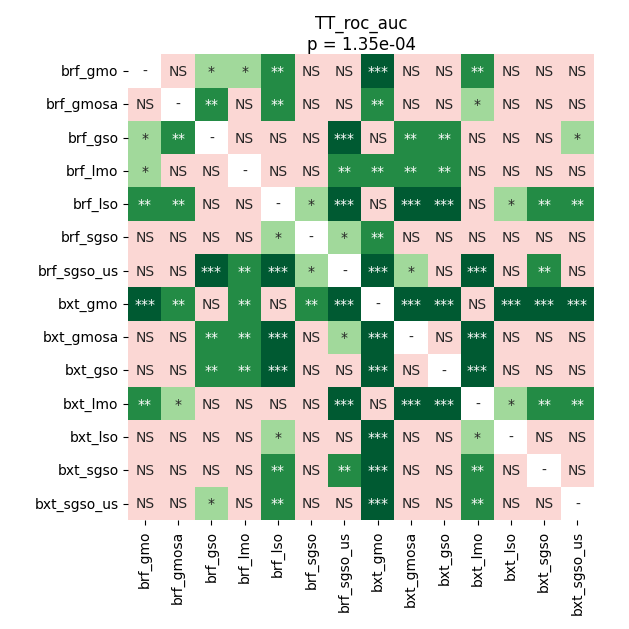

The data file committed next to this chart (first rows):
	brf_gmo	brf_gmosa	brf_gso	brf_lmo	brf_lso	brf_sgso	brf_sgso_us	bxt_gmo	bxt_gmosa	bxt_gso	bxt_lmo	bxt_lso	bxt_sgso	bxt_sgso_us
brf_gmo	1.0	0.7375	0.02702	0.02702	0.002777	0.2915	0.2146	0.0004628	0.8354	0.9799	0.00216	0.2915	0.2915	0.7375
brf_gmosa	0.7375	1.0	0.00648	0.2915	0.005875	0.4881	0.09808	0.00648	0.8893	0.7375	0.03617	0.691	0.8354	0.8896
brf_gso	0.02702	0.00648	1.0	0.5861	0.1377	0.07813	0.0006409	0.1071	0.005192	0.00216	0.3094	0.1293	0.08766	0.04867
brf_lmo	0.02702	0.2915	0.5861	1.0	0.07098	0.2574	0.001736	0.003471	0.00648	0.004166	0.06282	0.183	0.183	0.1071
brf_lso	0.002777	0.005875	0.1377	0.07098	1.0	0.02702	0.0003086	0.4595	0.0004628	0.0003086	0.8896	0.01467	0.009854	0.005875
brf_sgso	0.2915	0.4881	0.07813	0.2574	0.02702	1.0	0.03135	0.00648	0.2146	0.2146	0.07813	0.8896	0.8893	0.5175
brf_sgso_us	0.2146	0.09808	0.0006409	0.001736	0.0003086	0.03135	1.0	0.0003086	0.01734	0.1167	0.0003086	0.1377	0.005875	0.05541
bxt_gmo	0.0004628	0.00648	0.1071	0.003471	0.4595	0.00648	0.0003086	1.0	0.0003086	0.0003086	0.9799	0.0004628	0.0003086	0.0009918
bxt_gmosa	0.8354	0.8893	0.005192	0.00648	0.0004628	0.2146	0.01734	0.0003086	1.0	0.8354	0.0003086	0.6584	0.1167	0.3094
bxt_gso	0.9799	0.7375	0.00216	0.004166	0.0003086	0.2146	0.1167	0.0003086	0.8354	1.0	0.0003086	0.1377	0.1699	0.7239
bxt_lmo	0.00216	0.03617	0.3094	0.06282	0.8896	0.07813	0.0003086	0.9799	0.0003086	0.0003086	1.0	0.02459	0.001296	0.004166
bxt_lso	0.2915	0.691	0.1293	0.183	0.01467	0.8896	0.1377	0.0004628	0.6584	0.1377	0.02459	1.0	0.9799	0.8678
bxt_sgso	0.2915	0.8354	0.08766	0.183	0.009854	0.8893	0.005875	0.0003086	0.1167	0.1699	0.001296	0.9799	1.0	0.8896
bxt_sgso_us	0.7375	0.8896	0.04867	0.1071	0.005875	0.5175	0.05541	0.0009918	0.3094	0.7239	0.004166	0.8678	0.8896	1.0
